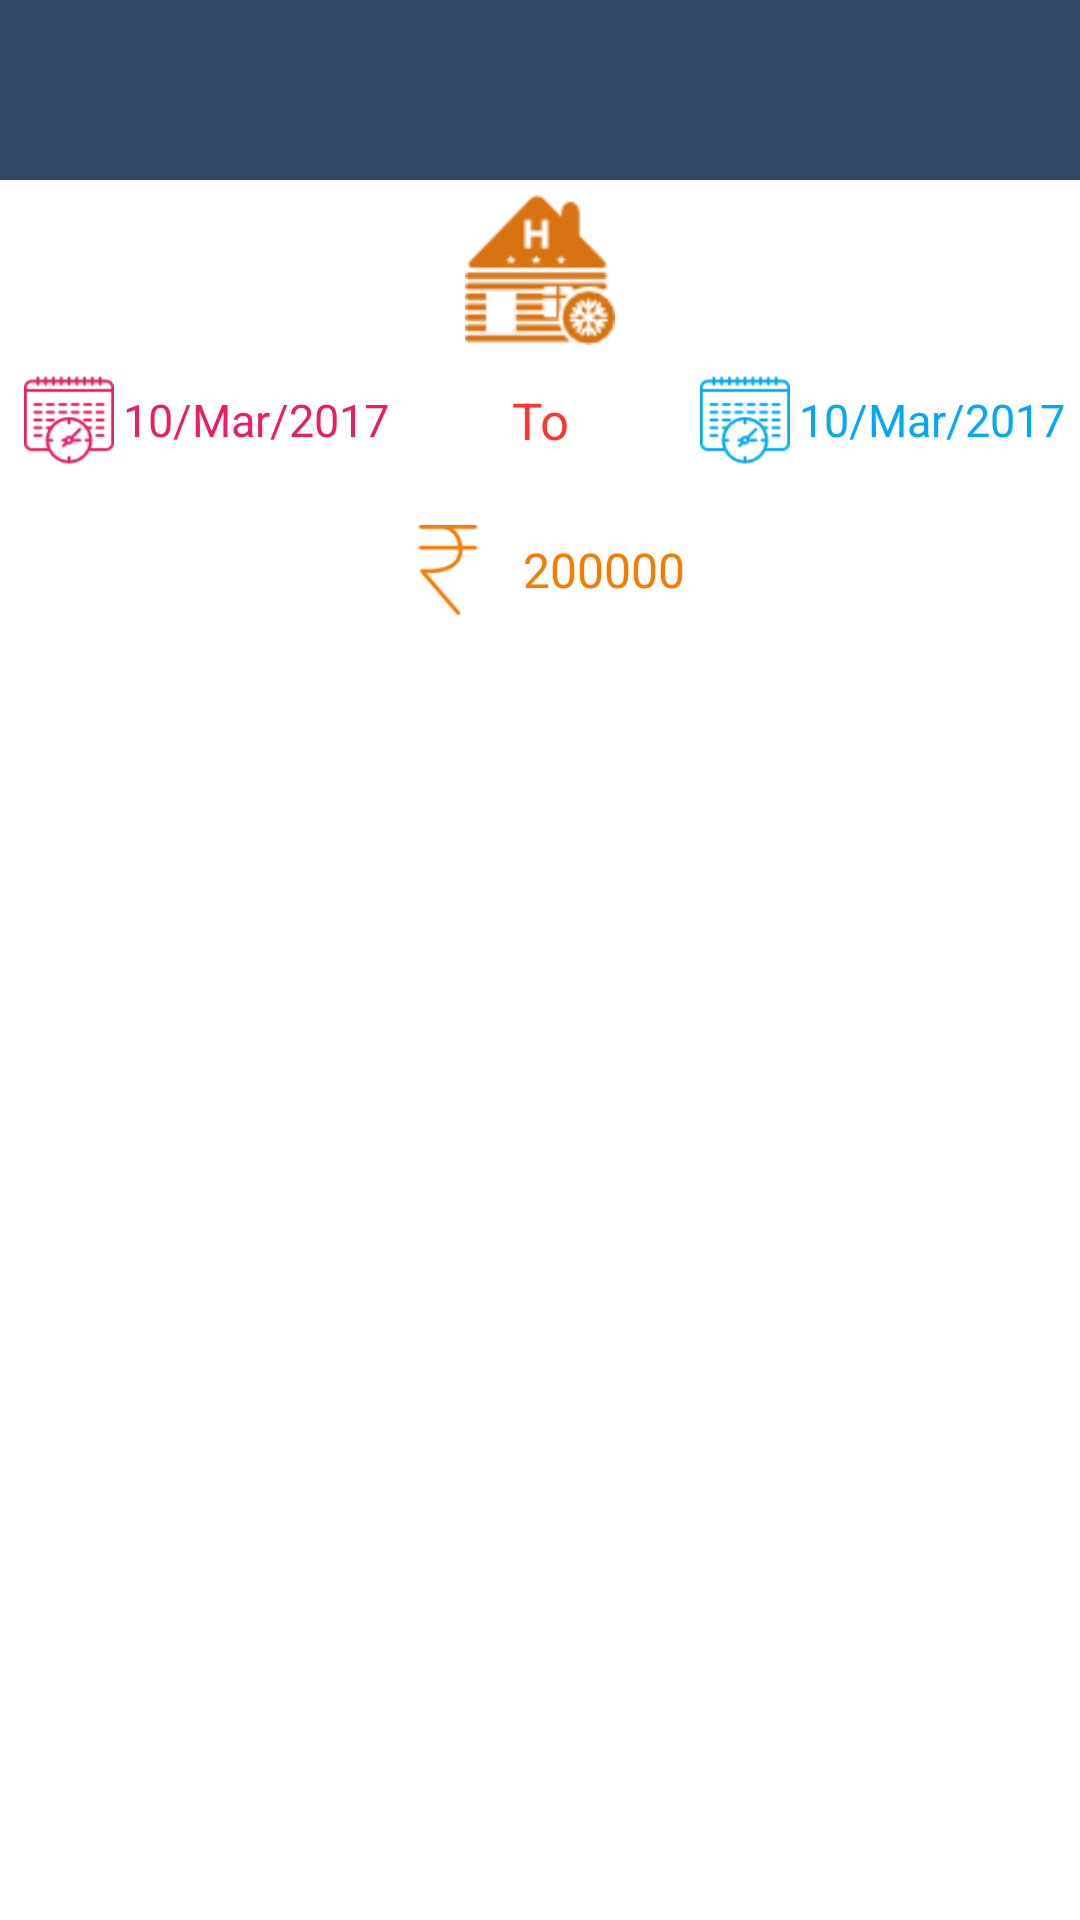

Android layout source for this screen:
<!-- AndroidManifest.xml: application theme AppTheme.base -->
<!-- res/layout/new_upcoming_multiple_items.xml -->
<?xml version="1.0" encoding="utf-8"?>

<RelativeLayout xmlns:android="http://schemas.android.com/apk/res/android"
    android:layout_width="match_parent"
    android:layout_height="match_parent"
    android:background="@color/material_grey_300"
    android:orientation="vertical">

    <include
        android:id="@+id/toolbar"
        layout="@layout/toolbar" />

    <FrameLayout
        android:id="@+id/descLayout"
        android:layout_width="match_parent"
        android:layout_height="wrap_content"
        android:layout_below="@+id/toolbar">

        <RelativeLayout
            android:layout_width="match_parent"
            android:layout_height="wrap_content"
            android:layout_below="@+id/toolbar"
            android:background="@color/white">

            <ImageView
                android:id="@+id/imgCategory"
                android:layout_width="50dp"
                android:layout_height="50dp"
                android:layout_centerHorizontal="true"
                android:layout_marginTop="5dp"
                android:src="@drawable/accomodation" />

            <LinearLayout
                android:layout_width="wrap_content"
                android:layout_height="wrap_content"
                android:layout_below="@+id/layoutUptoDueDate"
                android:layout_centerHorizontal="true"
                android:layout_marginBottom="20dp"
                android:layout_marginTop="20dp"
                android:orientation="horizontal">

                <ImageView
                    android:layout_width="30dp"
                    android:layout_height="30dp"
                    android:layout_gravity="center_vertical"
                    android:layout_marginLeft="3dp"
                    android:layout_marginStart="3dp"
                    android:src="@drawable/indian_rupee"
                    android:tint="@color/themeorangeDark" />

                <TextView
                    android:id="@+id/tvAmount"
                    android:layout_width="wrap_content"
                    android:layout_height="wrap_content"
                    android:layout_gravity="center_vertical"
                    android:layout_marginLeft="10dp"
                    android:layout_marginStart="10dp"
                    android:text="200000"
                    android:textColor="@color/themeorangeDark"
                    android:textSize="16sp" />
            </LinearLayout>

            <LinearLayout
                android:id="@+id/layoutUptoDueDate"
                android:layout_width="wrap_content"
                android:layout_height="wrap_content"
                android:layout_alignParentEnd="true"
                android:layout_alignParentRight="true"
                android:layout_below="@+id/imgCategory"
                android:layout_marginEnd="5dp"
                android:layout_marginRight="5dp"
                android:layout_marginTop="10dp"
                android:orientation="horizontal">

                <ImageView
                    android:layout_width="30dp"
                    android:layout_height="30dp"
                    android:layout_gravity="center_vertical"
                    android:layout_marginLeft="3dp"
                    android:layout_marginStart="3dp"
                    android:src="@drawable/duedate"
                    android:tint="@color/themelightblue" />

                <TextView
                    android:id="@+id/tvUptoDate"
                    android:layout_width="wrap_content"
                    android:layout_height="wrap_content"
                    android:layout_gravity="center_vertical"
                    android:layout_marginLeft="3dp"
                    android:layout_marginStart="3dp"
                    android:text="10/Mar/2017"
                    android:textColor="@color/themelightblue"
                    android:textSize="15sp" />
            </LinearLayout>

            <LinearLayout
                android:id="@+id/dueLayout"
                android:layout_width="wrap_content"
                android:layout_height="wrap_content"
                android:layout_alignParentLeft="true"
                android:layout_alignParentStart="true"
                android:layout_below="@+id/imgCategory"
                android:layout_marginLeft="5dp"
                android:layout_marginTop="10dp"
                android:orientation="horizontal">

                <ImageView
                    android:layout_width="30dp"
                    android:layout_height="30dp"
                    android:layout_gravity="center_vertical"
                    android:layout_marginLeft="3dp"
                    android:layout_marginStart="3dp"
                    android:src="@drawable/duedate"
                    android:tint="@color/themepink" />

                <TextView
                    android:id="@+id/tvDueDate"
                    android:layout_width="wrap_content"
                    android:layout_height="wrap_content"
                    android:layout_gravity="center_vertical"
                    android:layout_marginLeft="3dp"
                    android:layout_marginStart="3dp"
                    android:text="10/Mar/2017"
                    android:textColor="@color/themepink"
                    android:textSize="15sp" />
            </LinearLayout>

            <TextView
                android:id="@+id/textView"
                android:layout_width="wrap_content"
                android:layout_height="wrap_content"
                android:layout_alignBottom="@+id/layoutUptoDueDate"
                android:layout_alignEnd="@+id/imgCategory"
                android:layout_alignLeft="@+id/imgCategory"
                android:layout_alignRight="@+id/imgCategory"
                android:layout_alignStart="@+id/imgCategory"
                android:layout_below="@+id/imgCategory"
                android:layout_marginTop="10dp"
                android:gravity="center"
                android:text="To"
                android:textAppearance="?android:attr/textAppearanceSmall"
                android:textColor="@color/errorbg"
                android:textSize="17sp" />

        </RelativeLayout>
    </FrameLayout>

    <android.support.v7.widget.RecyclerView
        android:id="@+id/recycler_upcoming_multiple"
        android:layout_width="match_parent"
        android:layout_height="match_parent"
        android:layout_below="@+id/descLayout"
        android:background="@color/white"
        android:overScrollMode="never"
        android:paddingTop="5dp" />
</RelativeLayout>
<!-- res/layout/toolbar.xml (included above) -->
<?xml version="1.0" encoding="utf-8"?>

<android.support.v7.widget.Toolbar
    android:id="@+id/toolbar"
    android:layout_width="match_parent"
    android:layout_height="60dp"
    android:background="@color/toolbarColor"
    android:minHeight="?attr/actionBarSize"
    style="@style/ThemeOverlay.AppCompat.Dark"
    xmlns:android="http://schemas.android.com/apk/res/android">
</android.support.v7.widget.Toolbar>
<!-- resources referenced by this layout -->
<resources>
  <color name="errorbg">#CCFF0000</color>
  <color name="themelightblue">#03A9F4</color>
  <color name="themeorangeDark">#F57C00</color>
  <color name="themepink">#E91E63</color>
  <color name="toolbarColor">#2f4967</color>
  <color name="white">#ffffff</color>
  <!-- drawable accomodation: png bitmap (drawable, 2326 bytes) -->
  <!-- drawable duedate: png bitmap (drawable, 2260 bytes) -->
  <!-- drawable indian_rupee: png bitmap (drawable, 1470 bytes) -->
  <style name="AppTheme.base" parent="Theme.AppCompat.Light.NoActionBar">
          
          <item name="colorPrimary">@color/toolbarColor</item>
          <item name="colorPrimaryDark">@color/toolbarColor</item>
          <item name="colorAccent">@color/colorAccent</item>
      </style>
  <color name="colorAccent">#BF360C</color>
</resources>
